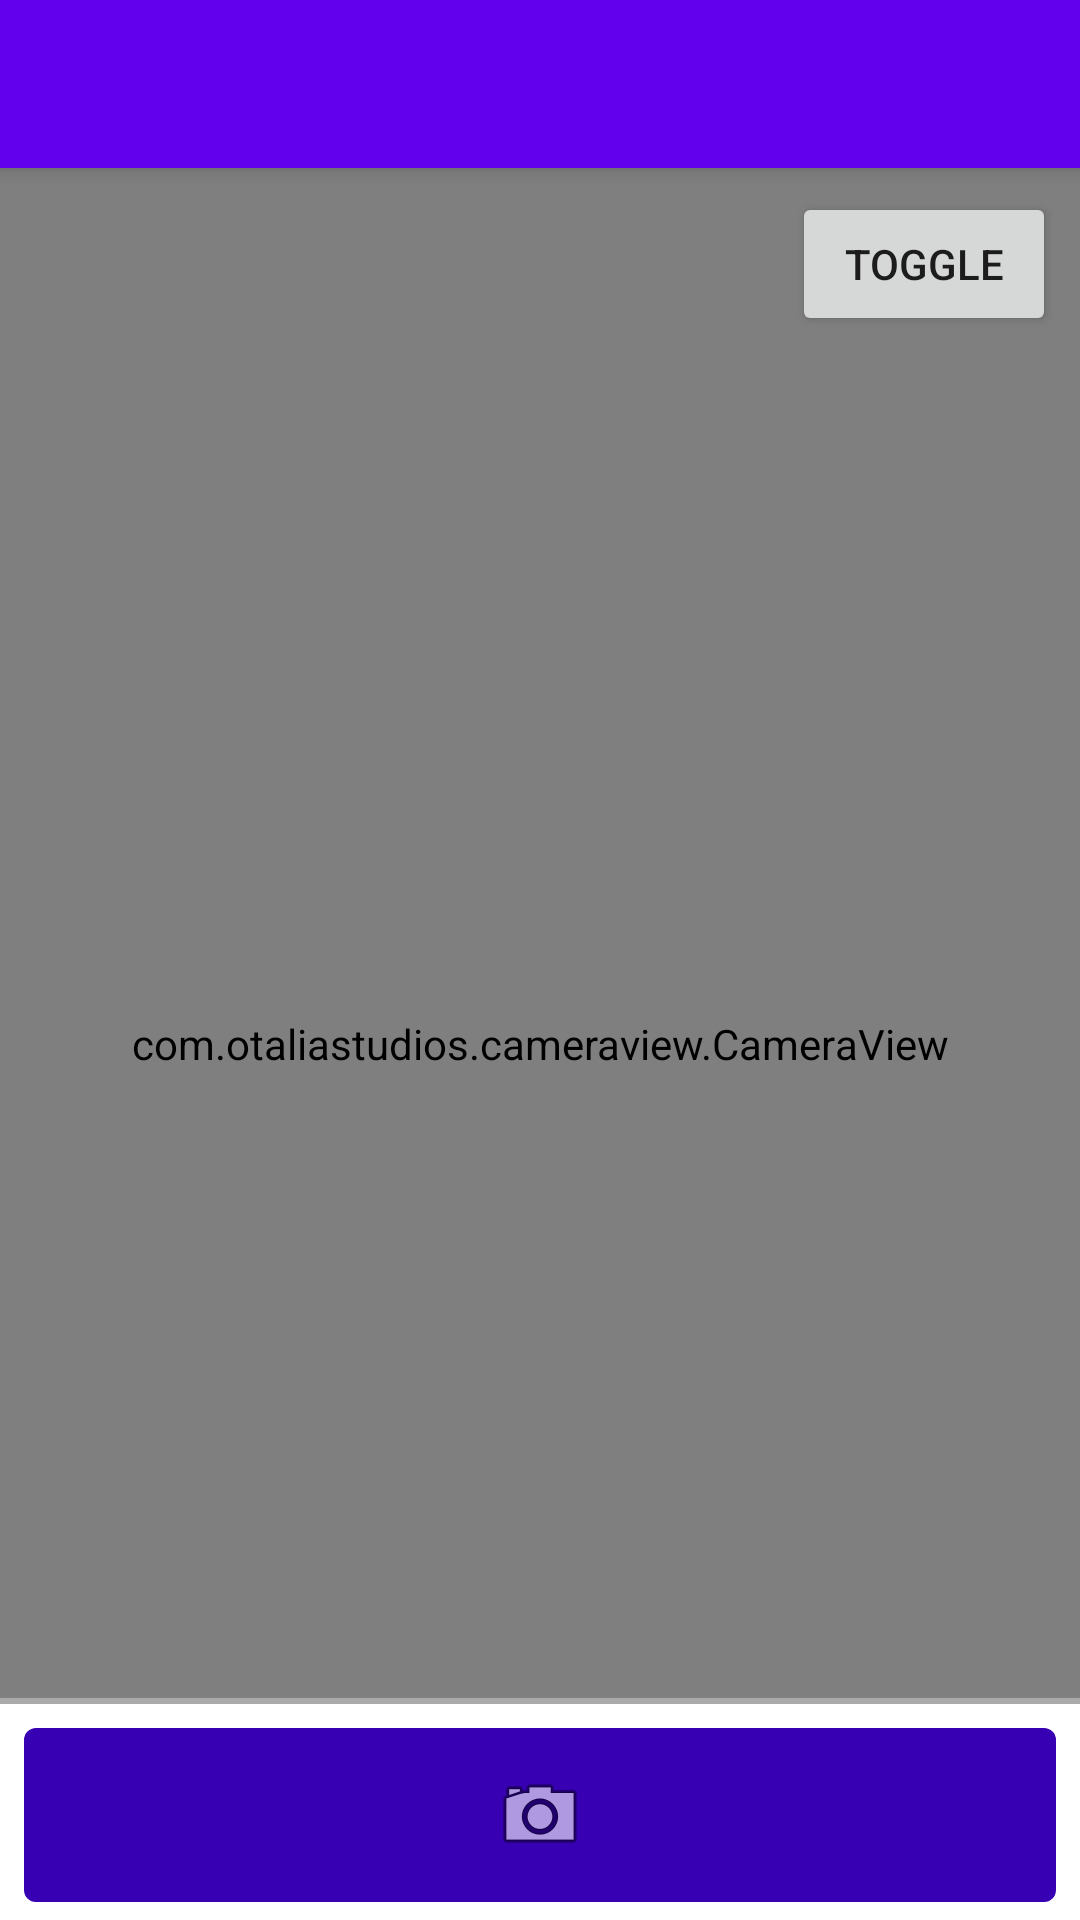

Reconstruct the res/layout file that produces this screen, plus the resources it refers to.
<!-- AndroidManifest.xml: activity theme Theme.MyAppFaceDetect.NoActionBar -->
<!-- res/layout/activity_main.xml -->
<?xml version="1.0" encoding="utf-8"?>
<androidx.coordinatorlayout.widget.CoordinatorLayout xmlns:android="http://schemas.android.com/apk/res/android"
    xmlns:app="http://schemas.android.com/apk/res-auto"
    xmlns:tools="http://schemas.android.com/tools"
    android:layout_width="match_parent"
    android:layout_height="match_parent"
    tools:context=".MainActivity">

    <com.google.android.material.appbar.AppBarLayout
        android:layout_width="match_parent"
        android:layout_height="wrap_content"
        android:theme="@style/Theme.MyAppFaceDetect.AppBarOverlay">

        <androidx.appcompat.widget.Toolbar
            android:id="@+id/toolbar"
            android:layout_width="match_parent"
            android:layout_height="?attr/actionBarSize"
            android:background="?attr/colorPrimary"
            app:popupTheme="@style/Theme.MyAppFaceDetect.PopupOverlay" />

    </com.google.android.material.appbar.AppBarLayout>

    <include layout="@layout/content_main" />
    <include layout="@layout/bottom_sheet"/>


</androidx.coordinatorlayout.widget.CoordinatorLayout>
<!-- res/layout/content_main.xml (included above) -->
<?xml version="1.0" encoding="utf-8"?>
<androidx.constraintlayout.widget.ConstraintLayout xmlns:android="http://schemas.android.com/apk/res/android"
    xmlns:app="http://schemas.android.com/apk/res-auto"
    android:layout_width="match_parent"
    android:layout_height="match_parent"
    app:layout_behavior="@string/appbar_scrolling_view_behavior">

    <FrameLayout
        android:id="@+id/face_detection_camera_container"
        android:layout_width="match_parent"
        android:layout_height="match_parent">

        <com.otaliastudios.cameraview.CameraView
            android:id="@+id/face_detection_camera_view"
            android:layout_width="match_parent"
            android:layout_height="match_parent" />

        <ImageView
            android:id="@+id/face_detection_camera_image_view"
            android:layout_width="match_parent"
            android:layout_height="match_parent"
            android:scaleType="centerCrop"
            android:contentDescription="@string/todo" />

        <Button
            android:id="@+id/face_detection_camera_toggle_button"
            android:layout_width="wrap_content"
            android:layout_height="wrap_content"
            android:layout_gravity="top|end"
            android:layout_margin="8dp"
            android:text="@string/toggle" />
    </FrameLayout>

    <ImageView
        android:id="@+id/face_detection_image_view"
        android:layout_width="match_parent"
        android:layout_height="match_parent"
        android:layout_marginStart="16dp"
        android:layout_marginTop="16dp"
        android:layout_marginEnd="16dp"
        android:layout_marginBottom="90dp"
        android:scaleType="fitCenter"
        app:layout_constraintBottom_toBottomOf="parent"
        app:layout_constraintEnd_toEndOf="parent"
        app:layout_constraintStart_toStartOf="parent"
        app:layout_constraintTop_toTopOf="parent"
        android:contentDescription="@string/todo1" />
</androidx.constraintlayout.widget.ConstraintLayout>
<!-- res/layout/bottom_sheet.xml (included above) -->
<?xml version="1.0" encoding="utf-8"?>
<LinearLayout xmlns:android="http://schemas.android.com/apk/res/android"
    xmlns:app="http://schemas.android.com/apk/res-auto"
    xmlns:tools="http://schemas.android.com/tools"
    android:id="@+id/bottom_sheet"
    android:layout_width="match_parent"
    android:layout_height="wrap_content"
    android:background="@android:color/white"
    android:orientation="vertical"
    app:behavior_hideable="false"
    app:behavior_peekHeight="74dp"
    app:layout_behavior="com.google.android.material.bottomsheet.BottomSheetBehavior">


    <View
        android:layout_width="match_parent"
        android:layout_height="2dp"
        android:background="@android:color/darker_gray" />

    <FrameLayout
        android:id="@+id/bottom_sheet_button"
        android:layout_width="match_parent"
        android:layout_height="58dp"
        android:layout_margin="8dp"
        android:background="@drawable/rounded_corners">

        <ImageView
            android:id="@+id/bottom_sheet_button_image"
            android:layout_width="wrap_content"
            android:layout_height="wrap_content"
            android:layout_gravity="center"
            android:contentDescription="@string/todo2"
            android:src="@android:drawable/ic_menu_camera" />

        <ProgressBar
            android:id="@+id/bottom_sheet_button_progress"
            android:layout_width="wrap_content"
            android:layout_height="wrap_content"
            android:layout_gravity="center"
            android:visibility="gone" />

    </FrameLayout>

    <androidx.recyclerview.widget.RecyclerView
        android:id="@+id/bottom_sheet_recycler_view"
        android:layout_width="match_parent"
        android:layout_height="wrap_content" />

</LinearLayout>
<!-- resources referenced by this layout -->
<resources>
  <!-- drawable rounded_corners (drawable) -->
  <?xml version="1.0" encoding="utf-8"?>
  <shape xmlns:android="http://schemas.android.com/apk/res/android"
      android:shape="rectangle">
      <solid android:color="@color/colorPrimaryDark" />
      <corners android:radius="4dp" />
  </shape>
  <string name="todo">TODO</string>
  <string name="todo1">TODO</string>
  <string name="todo2">TODO</string>
  <string name="toggle">toggle</string>
  <style name="Theme.MyAppFaceDetect.AppBarOverlay" parent="ThemeOverlay.AppCompat.Dark.ActionBar" />
  <style name="Theme.MyAppFaceDetect.PopupOverlay" parent="ThemeOverlay.AppCompat.Light" />
  <style name="Theme.MyAppFaceDetect.NoActionBar">
          <item name="windowActionBar">false</item>
          <item name="windowNoTitle">true</item>
      </style>
  <!-- not gathered from this repository: default colours our renderer supplied (Android Studio template values) -->
  <color name="colorPrimaryDark">#FF3700B3</color>
</resources>
